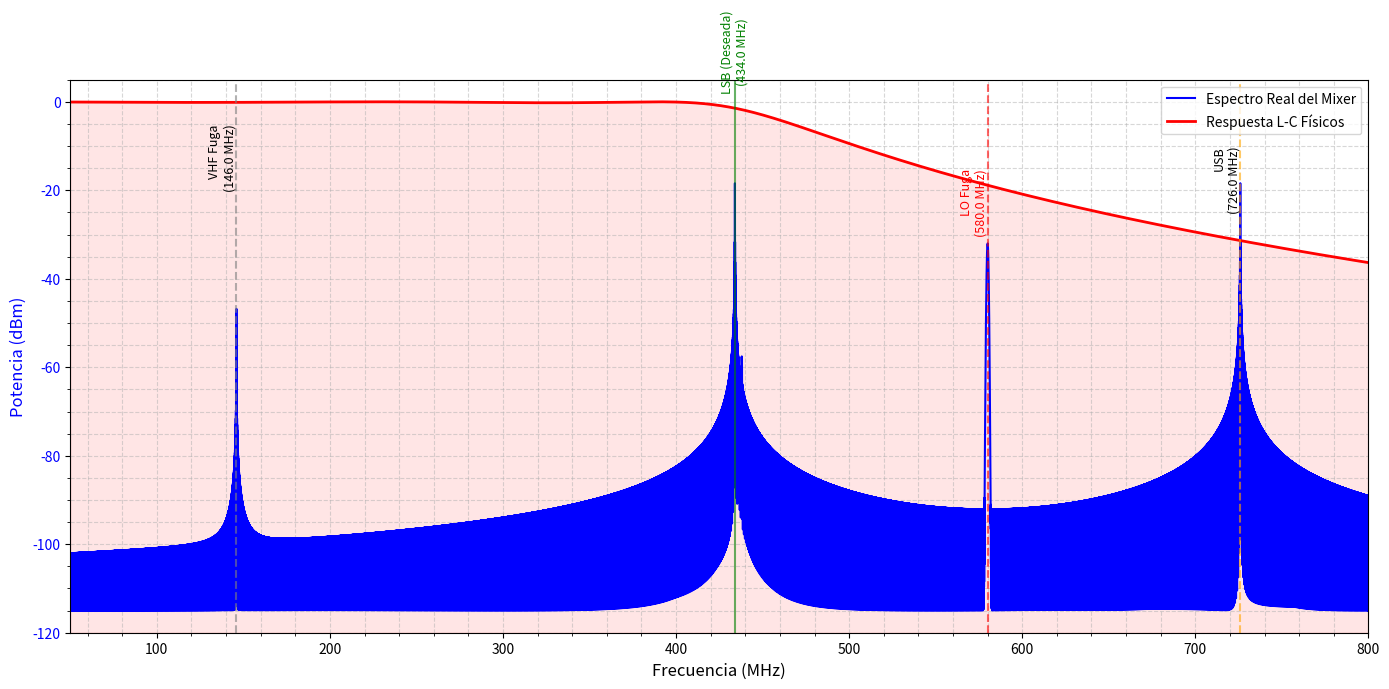

Source code (Python):
import numpy as np
import matplotlib.pyplot as plt

# =============================================================================
# PARÁMETROS DEL SISTEMA
# =============================================================================
F_SIG = 146.0      
BW_SIG = 0.1       
F_LO = 580.0       

PWR_IN = -11.8           
LO_DRIVE = 8.0         
CONV_LOSS = 6.6        
ISOLATION_LR = 40.0    
ISOLATION_IF_RF = 35.0 

PWR_LO_LEAK = LO_DRIVE - ISOLATION_LR         
PWR_LSB = PWR_IN - CONV_LOSS                  
PWR_USB = PWR_IN - CONV_LOSS                  
PWR_RF_LEAK = PWR_IN - ISOLATION_IF_RF        
PWR_3RD_HARM = PWR_LSB - 40.0                 

NOISE_FLOOR = -115.0   
RBW = 1.0              

# =============================================================================
# FUNCIONES MATEMÁTICAS (ESPECTRO)
# =============================================================================
def add_modulated_signal(f_array, f_center, bw, peak_dbm):
    peak_lin = 10**(peak_dbm / 10.0)
    shape_lin = peak_lin * (np.sinc((f_array - f_center) / (bw / 1.5)))**2
    return shape_lin

def add_cw_tone(f_array, f_center, peak_dbm, rbw):
    peak_lin = 10**(peak_dbm / 10.0)
    shape_lin = peak_lin * np.exp(-0.5 * ((f_array - f_center) / (rbw / 3.0))**2)
    return shape_lin

# =============================================================================
# GENERACIÓN DEL ESPECTRO
# =============================================================================
f_span = np.linspace(50, 800, 200000)
spectrum_lin = np.full_like(f_span, 10**(NOISE_FLOOR / 10.0))

spectrum_lin += add_modulated_signal(f_span, F_SIG, BW_SIG, PWR_RF_LEAK)
spectrum_lin += add_cw_tone(f_span, F_LO, PWR_LO_LEAK, RBW)

f_lsb = F_LO - F_SIG
spectrum_lin += add_modulated_signal(f_span, f_lsb, BW_SIG, PWR_LSB)

f_usb = F_LO + F_SIG
spectrum_lin += add_modulated_signal(f_span, f_usb, BW_SIG, PWR_USB)

f_3rd_harm = 3 * F_SIG
spectrum_lin += add_modulated_signal(f_span, f_3rd_harm, BW_SIG * 3, PWR_3RD_HARM)

spectrum_dbm = 10 * np.log10(spectrum_lin)

# =============================================================================
# MODELADO DEL FILTRO CON COMPONENTES FÍSICOS (Matrices ABCD)
# =============================================================================
# Valores físicos de tu esquemático
C1 = 10e-12  # C27: 10 pF
L2 = 27e-9    # L6: 27 nH
C3 = 16e-12   # C28: 11 pF
L4 = 27e-9    # L7: 27 nH
C5 = 10e-12  # C29: 10 pF
Z0 = 50.0     # Impedancia del sistema

w = 2 * np.pi * f_span * 1e6 # Frecuencia angular en rad/s

# Inicializamos la matriz ABCD global como una matriz Identidad
A = np.ones_like(w, dtype=complex)
B = np.zeros_like(w, dtype=complex)
C = np.zeros_like(w, dtype=complex)
D = np.ones_like(w, dtype=complex)

# Función para multiplicar matrices ABCD iterativamente
def cascade(A1, B1, C1, D1, A2, B2, C2, D2):
    A_out = A1*A2 + B1*C2
    B_out = A1*B2 + B1*D2
    C_out = C1*A2 + D1*C2
    D_out = C1*B2 + D1*D2
    return A_out, B_out, C_out, D_out

# 1. Shunt C27
A, B, C, D = cascade(A, B, C, D, 1, 0, 1j*w*C1, 1)
# 2. Serie L6
A, B, C, D = cascade(A, B, C, D, 1, 1j*w*L2, 0, 1)
# 3. Shunt C28
A, B, C, D = cascade(A, B, C, D, 1, 0, 1j*w*C3, 1)
# 4. Serie L7
A, B, C, D = cascade(A, B, C, D, 1, 1j*w*L4, 0, 1)
# 5. Shunt C29
A, B, C, D = cascade(A, B, C, D, 1, 0, 1j*w*C5, 1)

# Calcular S21 a partir de los parámetros ABCD finales
S21 = 2 / (A + B/Z0 + C*Z0 + D)
filter_response = 20 * np.log10(np.abs(S21))

# Recortamos a -80 dB para visualización
filter_response = np.clip(filter_response, a_min=-80.0, a_max=0.0)

# =============================================================================
# GRAFICACIÓN
# =============================================================================
fig, ax1 = plt.subplots(figsize=(14, 7))

ax1.plot(f_span, spectrum_dbm, color='blue', linewidth=1.5, label='Espectro Real del Mixer')
ax1.set_xlabel('Frecuencia (MHz)', fontsize=12)
ax1.set_ylabel('Potencia (dBm)', fontsize=12, color='blue')
ax1.tick_params(axis='y', labelcolor='blue')
ax1.set_ylim(NOISE_FLOOR - 5, 5)
ax1.set_xlim(50, 800)

# Graficamos la respuesta de los componentes reales
ax1.plot(f_span, filter_response, color='red', linestyle='-', linewidth=2, label='Respuesta L-C Físicos')
ax1.fill_between(f_span, NOISE_FLOOR - 5, filter_response, color='red', alpha=0.1)

ax1.axvline(F_SIG, color='gray', linestyle='--', alpha=0.6)
ax1.text(F_SIG, -5, f'VHF Fuga\n({F_SIG} MHz)', rotation=90, va='top', ha='right', fontsize=9)

ax1.axvline(f_lsb, color='green', linestyle='-', alpha=0.6)
ax1.text(f_lsb, 2, f'LSB (Deseada)\n({f_lsb} MHz)', rotation=90, va='bottom', ha='center', fontsize=9, color='green')

ax1.axvline(F_LO, color='red', linestyle='--', alpha=0.6)
ax1.text(F_LO, -15, f'LO Fuga\n({F_LO} MHz)', rotation=90, va='top', ha='right', fontsize=9, color='red')

ax1.axvline(f_usb, color='orange', linestyle='--', alpha=0.6)
ax1.text(f_usb, -10, f'USB\n({f_usb} MHz)', rotation=90, va='top', ha='right', fontsize=9)

ax1.grid(True, which='both', linestyle='--', alpha=0.5)
ax1.minorticks_on()

lines, labels = ax1.get_legend_handles_labels()
ax1.legend(lines, labels, loc='upper right')
plt.tight_layout()
plt.show()
